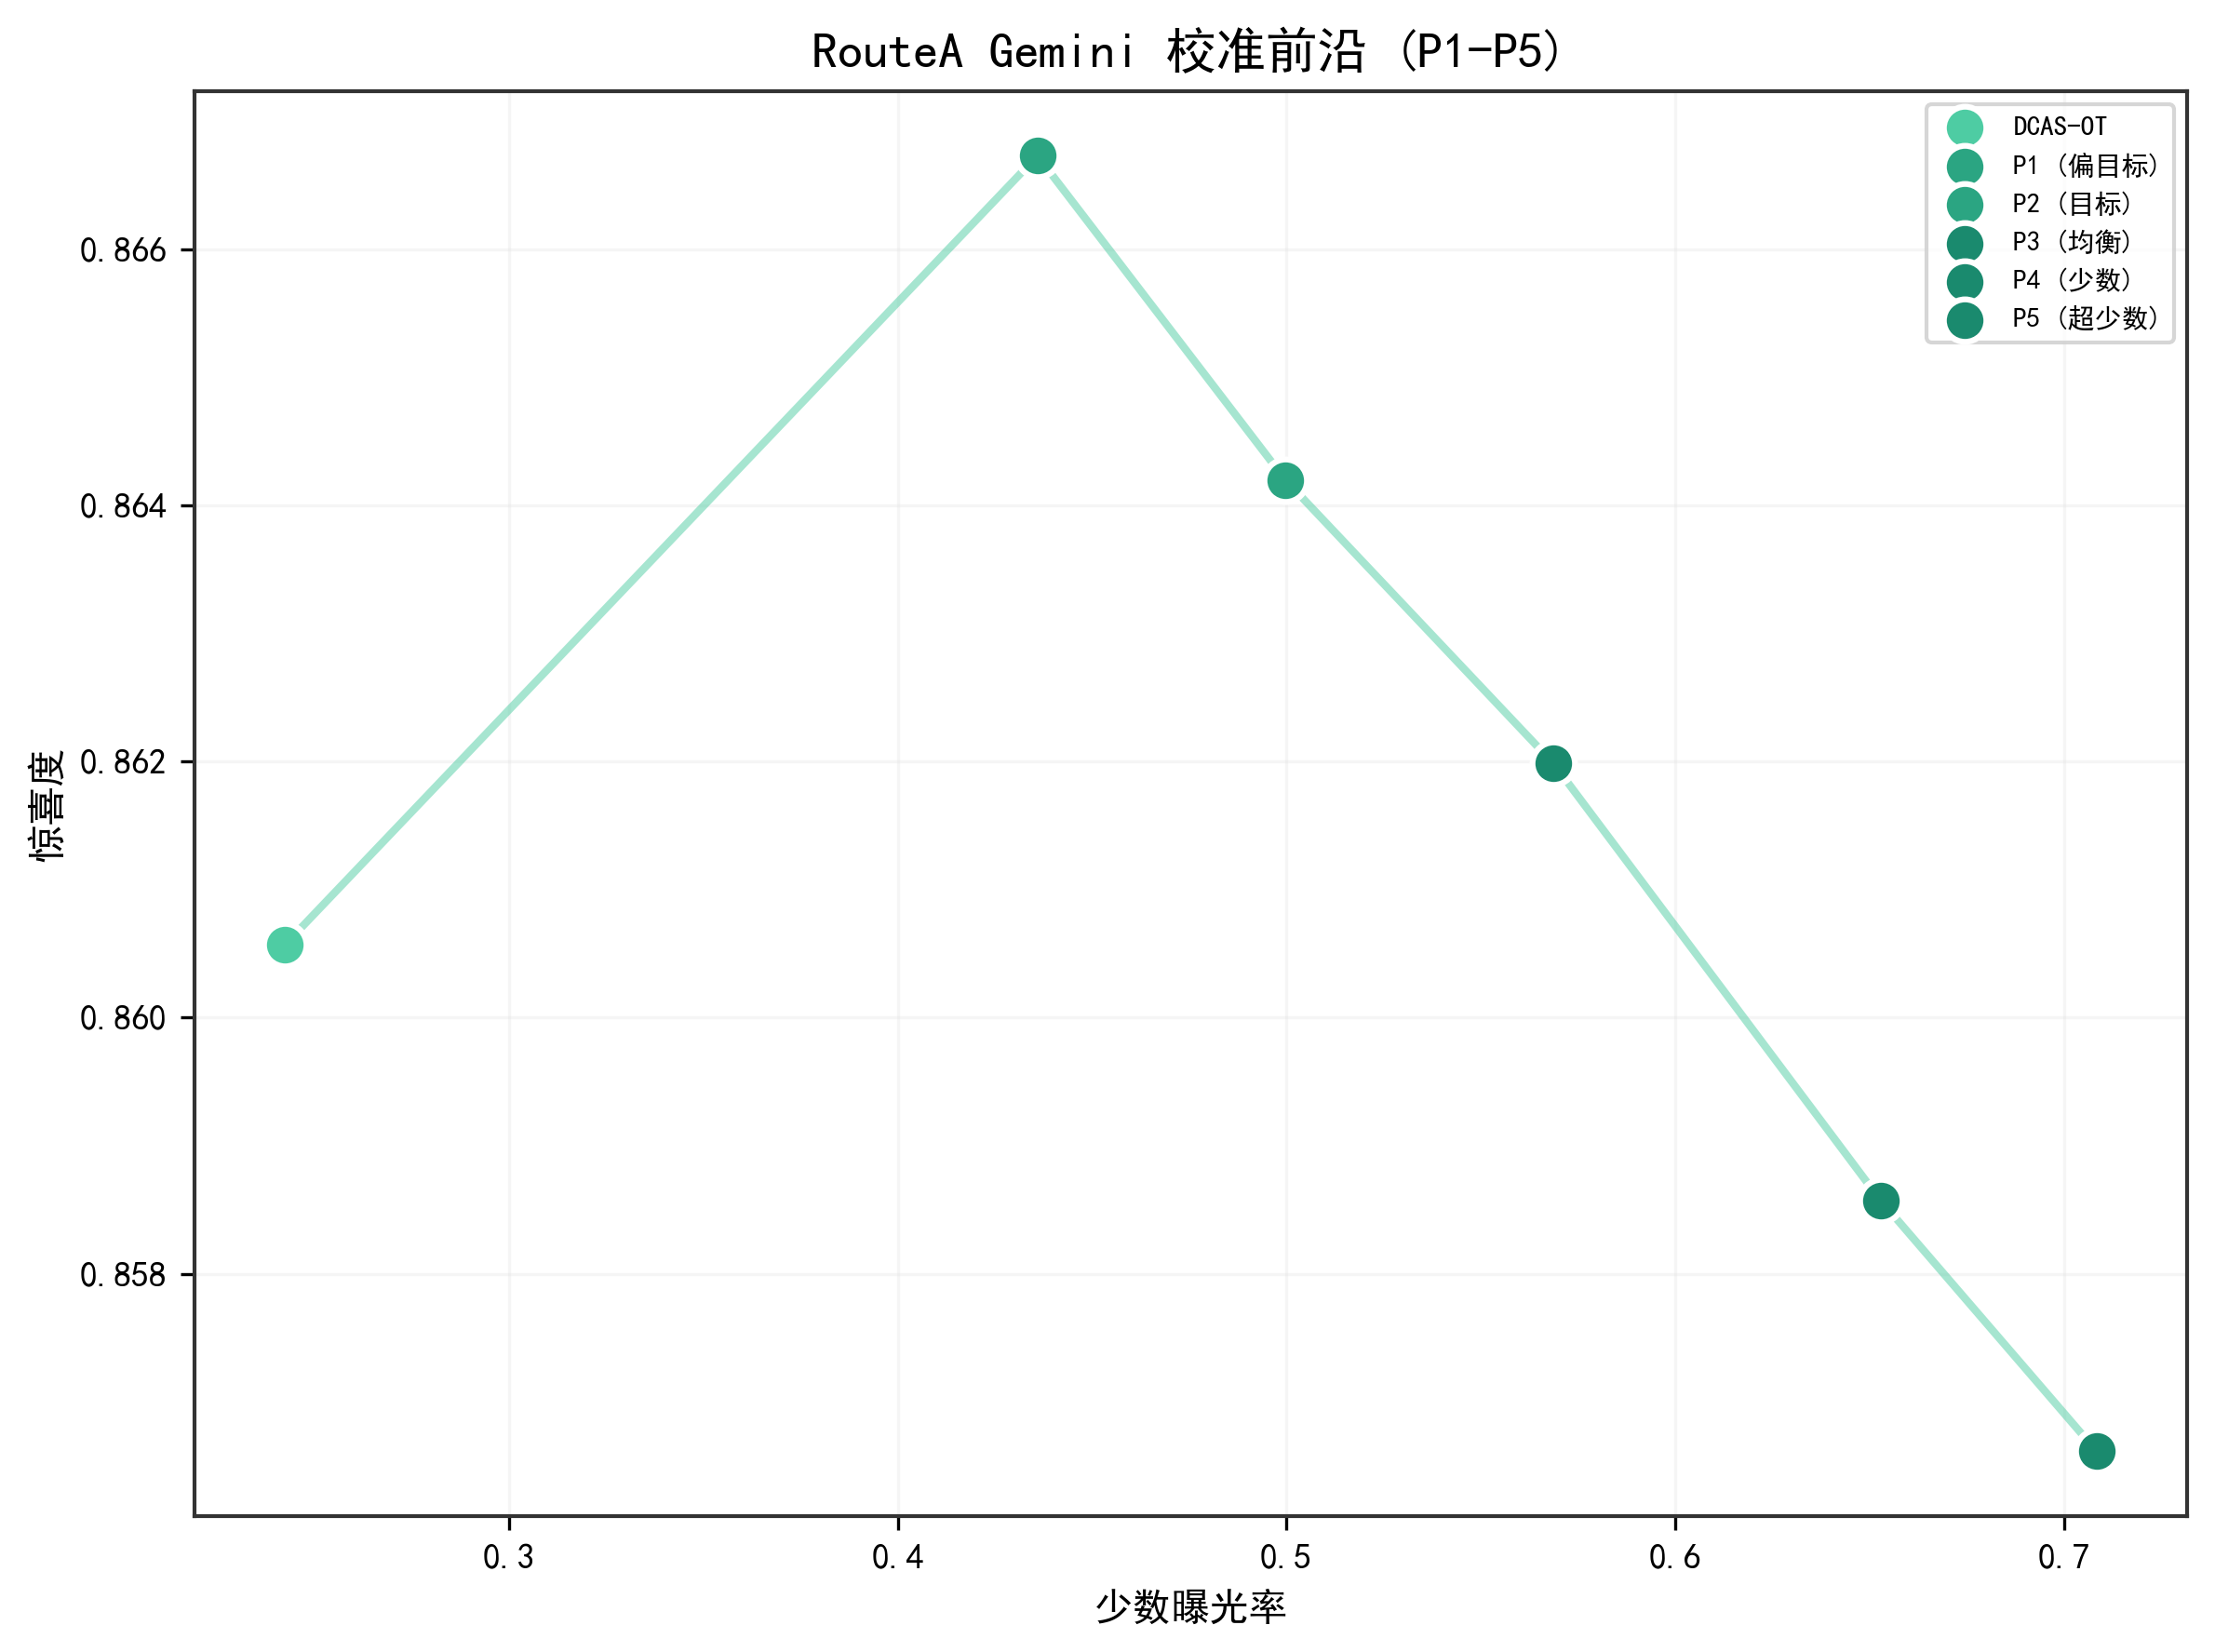

Values plotted in this chart, from the file beside it:
method, serendipity_mean, cultural_calibration_kl_mean, minority_exposure_at_k_mean
dcas_full_ot, 0.8606, 1.572, 0.2423
dcas_ot_cal_p1, 0.8667, 1.549, 0.4359
dcas_ot_cal_p2_target, 0.8642, 1.55, 0.4997
dcas_ot_cal_p3_balanced, 0.862, 1.553, 0.5686
dcas_ot_cal_p4_minor, 0.8586, 1.557, 0.6529
dcas_ot_cal_p5_ultra_minor, 0.8566, 1.559, 0.7085
